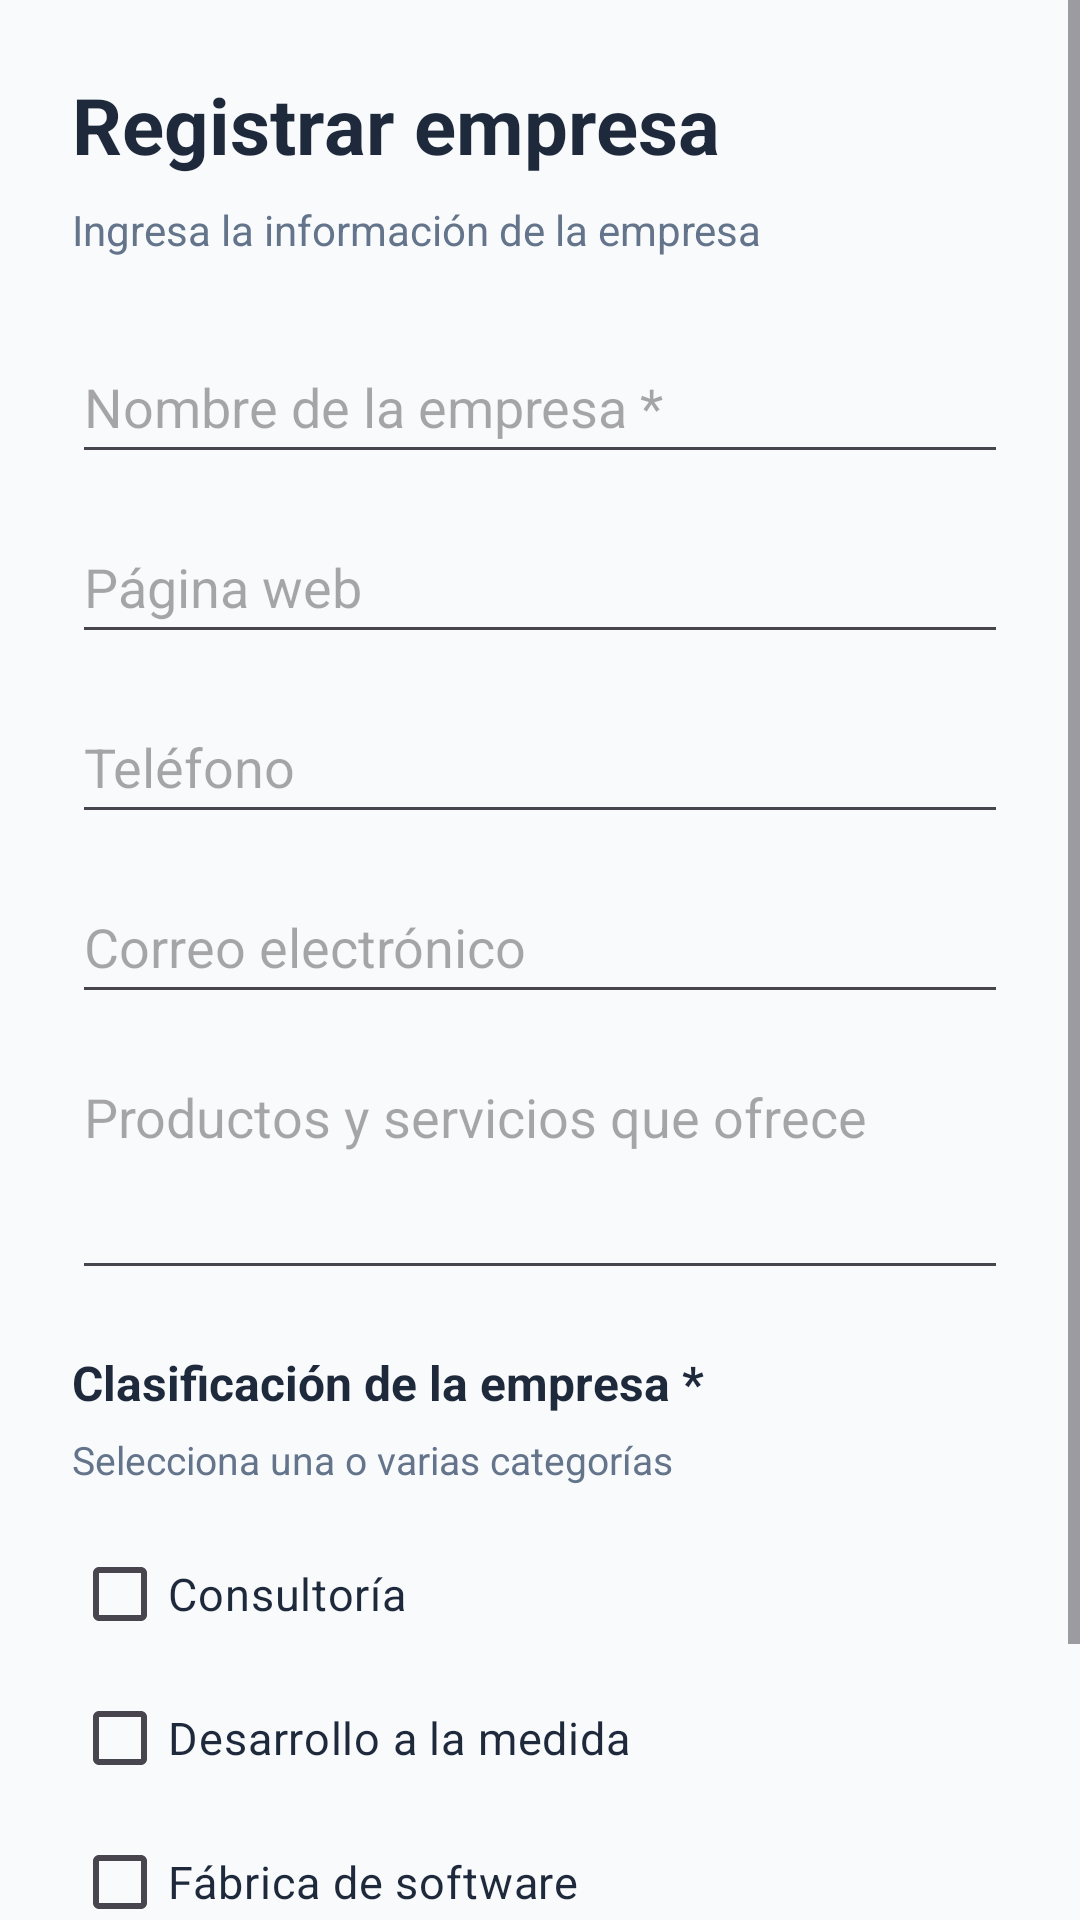

Produce the Android XML layout that renders to this screen, including the resource entries it uses.
<!-- AndroidManifest.xml: application theme Theme.SoftwareDirectory -->
<!-- res/layout/activity_company_form.xml -->
<?xml version="1.0" encoding="utf-8"?>
<ScrollView
    xmlns:android="http://schemas.android.com/apk/res/android"
    android:id="@+id/main"
    android:layout_width="match_parent"
    android:layout_height="match_parent"
    android:fillViewport="true"
    android:background="#F8FAFC">

    <LinearLayout
        android:layout_width="match_parent"
        android:layout_height="wrap_content"
        android:orientation="vertical"
        android:padding="24dp">

        
        <TextView
            android:id="@+id/tvFormTitle"
            android:layout_width="match_parent"
            android:layout_height="wrap_content"
            android:text="Registrar empresa"
            android:textSize="26sp"
            android:textStyle="bold"
            android:textColor="#1E293B"
            android:layout_marginBottom="8dp"/>

        
        <TextView
            android:layout_width="match_parent"
            android:layout_height="wrap_content"
            android:text="Ingresa la información de la empresa"
            android:textSize="14sp"
            android:textColor="#64748B"
            android:layout_marginBottom="24dp"/>

        
        <EditText
            android:id="@+id/etCompanyName"
            android:layout_width="match_parent"
            android:layout_height="wrap_content"
            android:minHeight="48dp"
            android:hint="Nombre de la empresa *"
            android:inputType="textCapWords"
            android:singleLine="true"
            android:layout_marginBottom="12dp"/>

        
        <EditText
            android:id="@+id/etWebsite"
            android:layout_width="match_parent"
            android:layout_height="wrap_content"
            android:minHeight="48dp"
            android:hint="Página web"
            android:inputType="textUri"
            android:singleLine="true"
            android:layout_marginBottom="12dp"/>

        
        <EditText
            android:id="@+id/etPhone"
            android:layout_width="match_parent"
            android:layout_height="wrap_content"
            android:minHeight="48dp"
            android:hint="Teléfono"
            android:inputType="phone"
            android:singleLine="true"
            android:layout_marginBottom="12dp"/>

        
        <EditText
            android:id="@+id/etEmail"
            android:layout_width="match_parent"
            android:layout_height="wrap_content"
            android:minHeight="48dp"
            android:hint="Correo electrónico"
            android:inputType="textEmailAddress"
            android:singleLine="true"
            android:layout_marginBottom="12dp"/>

        
        <EditText
            android:id="@+id/etServices"
            android:layout_width="match_parent"
            android:layout_height="wrap_content"
            android:minHeight="80dp"
            android:hint="Productos y servicios que ofrece"
            android:inputType="textMultiLine"
            android:minLines="2"
            android:maxLines="4"
            android:gravity="top"
            android:layout_marginBottom="20dp"/>

        
        <TextView
            android:layout_width="match_parent"
            android:layout_height="wrap_content"
            android:text="Clasificación de la empresa *"
            android:textSize="16sp"
            android:textStyle="bold"
            android:textColor="#1E293B"
            android:layout_marginBottom="6dp"/>

        <TextView
            android:layout_width="match_parent"
            android:layout_height="wrap_content"
            android:text="Selecciona una o varias categorías"
            android:textSize="13sp"
            android:textColor="#64748B"
            android:layout_marginBottom="12dp"/>

        
        <CheckBox
            android:id="@+id/cbConsulting"
            android:layout_width="match_parent"
            android:layout_height="wrap_content"
            android:minHeight="48dp"
            android:text="Consultoría"
            android:textSize="15sp"
            android:textColor="#1E293B"
            android:buttonTint="#2563EB"/>

        
        <CheckBox
            android:id="@+id/cbCustomDevelopment"
            android:layout_width="match_parent"
            android:layout_height="wrap_content"
            android:minHeight="48dp"
            android:text="Desarrollo a la medida"
            android:textSize="15sp"
            android:textColor="#1E293B"
            android:buttonTint="#2563EB"/>

        
        <CheckBox
            android:id="@+id/cbSoftwareFactory"
            android:layout_width="match_parent"
            android:layout_height="wrap_content"
            android:minHeight="48dp"
            android:text="Fábrica de software"
            android:textSize="15sp"
            android:textColor="#1E293B"
            android:buttonTint="#2563EB"
            android:layout_marginBottom="24dp"/>

        
        <Button
            android:id="@+id/btnSaveCompany"
            android:layout_width="match_parent"
            android:layout_height="wrap_content"
            android:minHeight="48dp"
            android:text="Guardar empresa"
            android:textAllCaps="false"
            android:backgroundTint="#2563EB"/>

    </LinearLayout>

</ScrollView>
<!-- resources referenced by this layout -->
<resources>
  <style name="Theme.SoftwareDirectory" parent="Base.Theme.SoftwareDirectory" />
  <style name="Base.Theme.SoftwareDirectory" parent="Theme.Material3.DayNight.NoActionBar">
          
          
      </style>
</resources>
